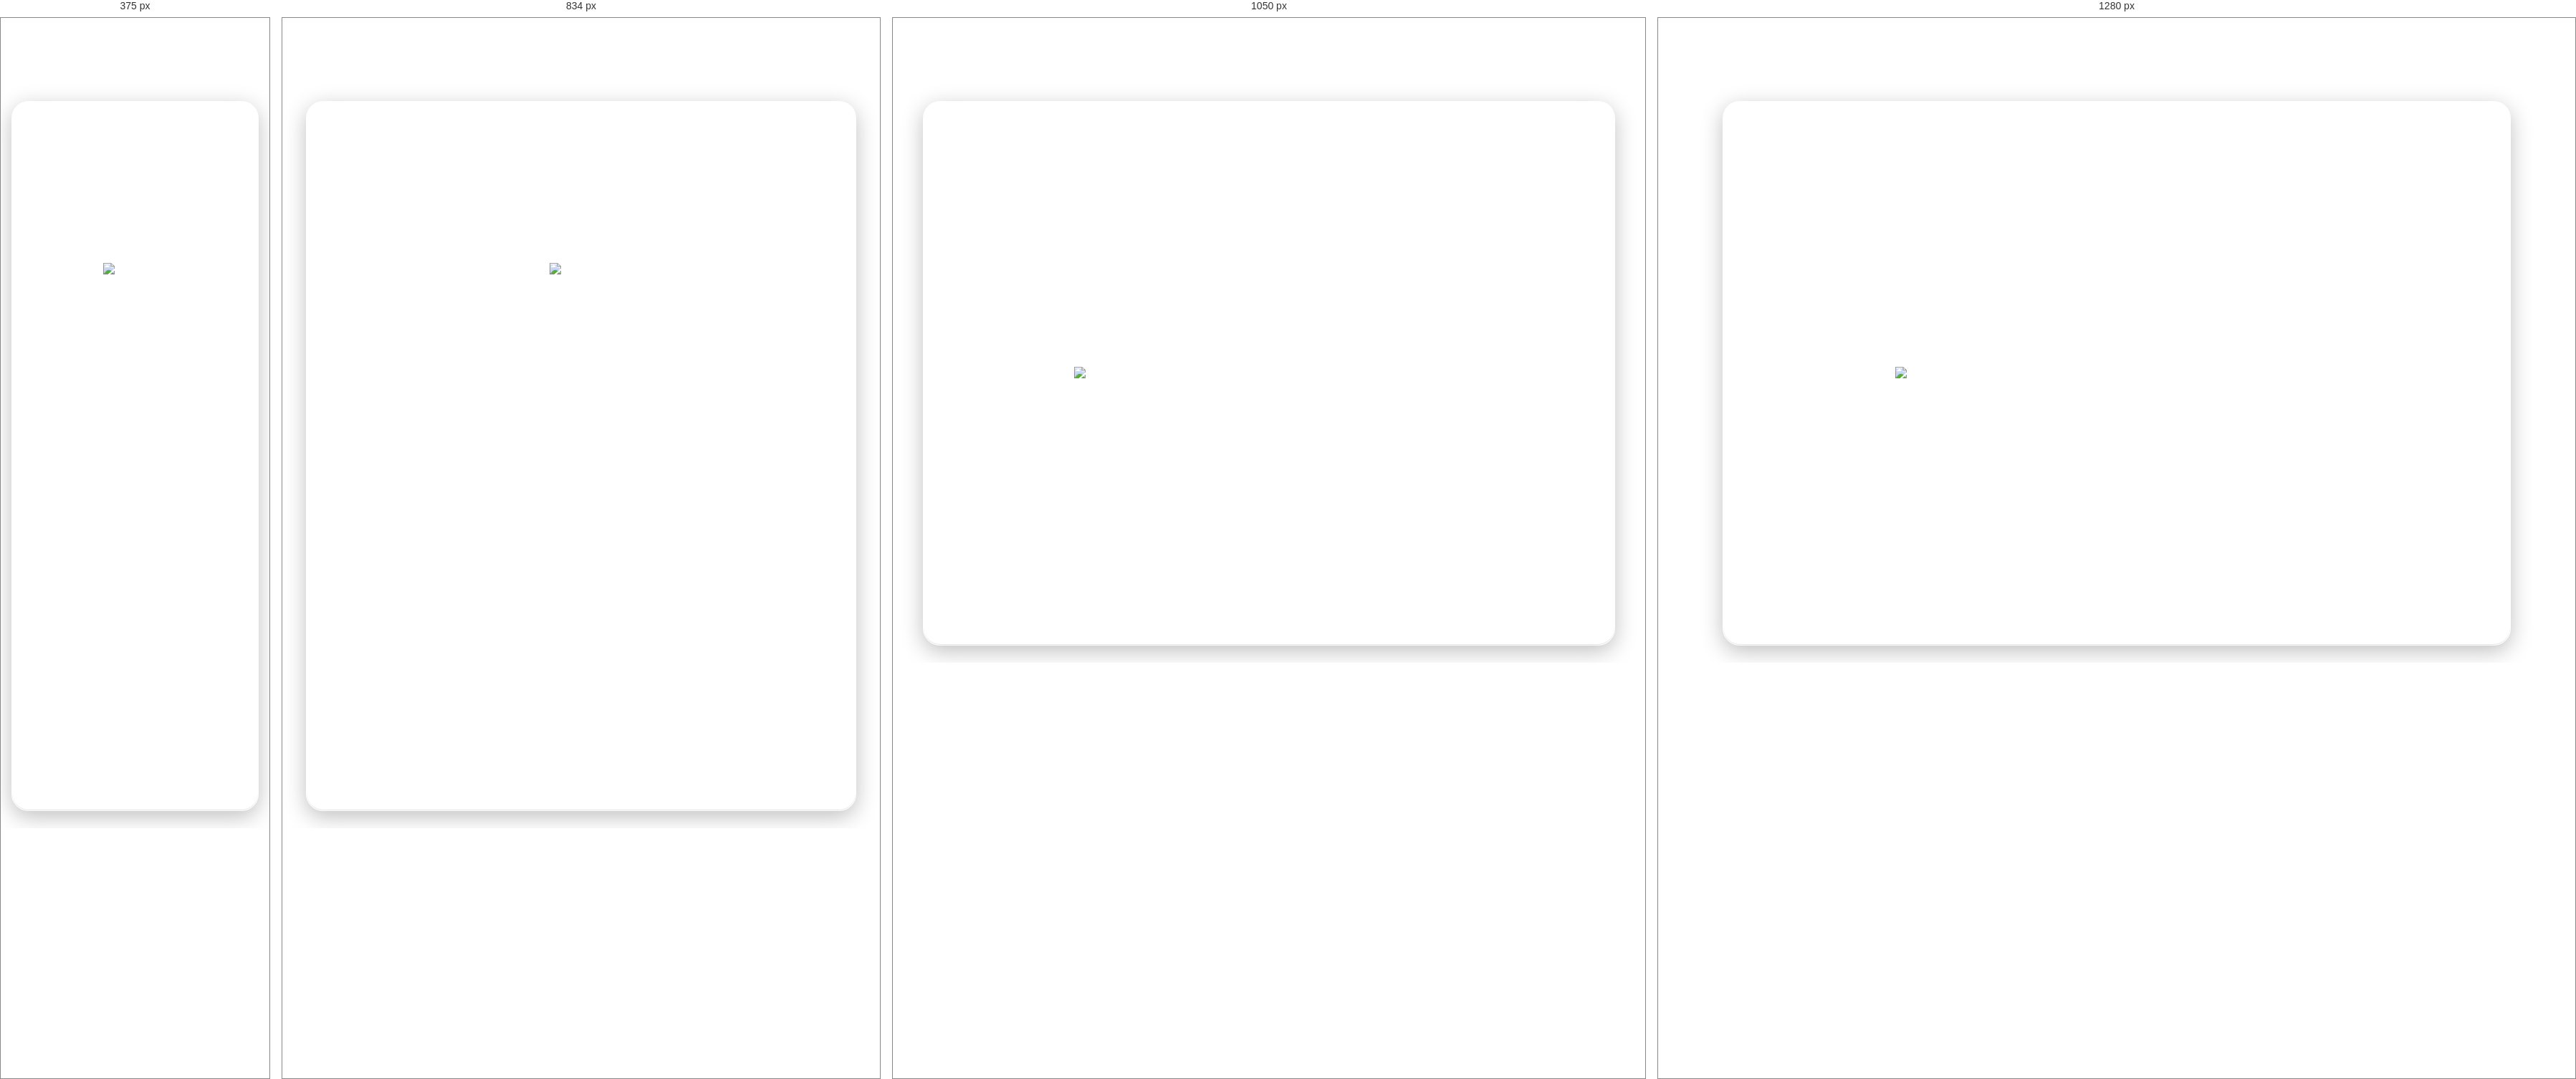
Rendered at 375 px, 834 px, 1050 px and 1280 px, left to right.

<!-- file: Publi.html -->
<!DOCTYPE html>
<html lang="es">
  <head>
    <meta charset="utf-8" />
    <meta name="viewport" content="width=device-width,initial-scale=1" />
    <title>Publi iPhone 17</title>

    <!-- Opcional: tus estilos globales -->
    <link rel="stylesheet" href="Liquid1.css" />
    <link rel="stylesheet" href="Footer/footer.css" />
    <link rel="stylesheet" href="tienda.css" />
    <link
      rel="stylesheet"
      href="https://cdnjs.cloudflare.com/ajax/libs/font-awesome/6.0.0-beta3/css/all.min.css"
    />

    <!-- Estilos de esta publi -->
    <link rel="stylesheet" href="publi.css" />
  </head>
  <body>
    <div id="navbar-placeholder"></div>
    <!-- ===== ÚNICA SECCIÓN DE LA PUBLI ===== -->
    <section class="publi-wrap glass-effect">
      <div class="publi-media">
        <img id="publiImg" src="" alt="iPhone 17" />
      </div>

      <div class="publi-info">
        <h1 class="publi-title" id="publiModel">Cargando...</h1>

        <!-- COLOR -->
        <div class="publi-panel">
          <div class="publi-label">Color</div>
          <div class="publi-row" id="colorRow">
            <!-- Dinámico desde API -->
          </div>
        </div>

        <!-- RAM -->
        <div class="publi-panel">
          <div class="publi-label">RAM</div>
          <div class="publi-row" id="ramRow">
            <!-- Dinámico desde API -->
          </div>
        </div>

        <!-- ALMACENAMIENTO -->
        <div class="publi-panel">
          <div class="publi-label">Almacenamiento</div>
          <div class="publi-row" id="capRow">
            <!-- Dinámico desde API -->
          </div>
        </div>

        <!-- CANTIDAD -->
        <div class="publi-panel">
          <div class="publi-label">Cantidad</div>
          <div class="publi-row publi-qty" id="qtyRow">
            <button class="publi-opt" data-q="-1">−</button>
            <span id="qty">1</span>
            <button class="publi-opt" data-q="+1">+</button>
          </div>
          <div class="publi-help">Máximo 5 unidades.</div>
        </div>

        <!-- PRECIO + CTA -->
        <div class="publi-price-cta">
          <div>
            <div class="publi-price" id="price">$0</div>
            <div class="publi-small" id="summary">
              <span id="sumModel">Producto</span> · <span id="sumRam">-</span> ·
              <span id="sumColor">-</span> · <span id="sumCap">-</span> · x<span
                id="sumQty"
                >1</span
              >
            </div>
          </div>

          <!-- Agrega tu redirección en data-redirect -->
          <button
            id="buyBtn"
            class="publi-btn primary"
            data-redirect="Aca la redirección"
          >
            Comprar
          </button>
        </div>
      </div>
    </section>

    <div id="footer-placeholder"></div>

    <!-- ===== FIN SECCIÓN ===== -->

    <!-- LÓGICA (comportamiento) -->
    <script>
      // Carga Navbar y Footer
      fetch("Navbar/navbar.html")
        .then((r) => r.text())
        .then((h) => {
          document.getElementById("navbar-placeholder").innerHTML = h;
        });

      fetch("Footer/footer.html")
        .then((r) => r.text())
        .then((h) => {
          document.getElementById("footer-placeholder").innerHTML = h;
        });
    </script>

    <!-- Script principal del producto -->
    <script src="js/publi.js"></script>
  </body>
</html>


/* @media block from Liquid1.css */
@media (max-width: 768px) {
  .btn-login__label {
    display: none;
  }
}

/* @media block from Liquid1.css */
@media (max-width: 768px) {
  header {
    padding: 0 1rem;
    height: 60px;
    top: 10px;
  }
  header h1 {
    font-size: 1.2rem;
  }
  nav {
    display: none;
  }
  .music-player {
    padding: 0.5rem 1rem;
  }
  .music-player__album-art {
    width: 50px;
    height: 50px;
  }
  .music-player__song-title {
    font-size: 1rem;
  }
  .music-player__artist {
    font-size: 0.8rem;
  }
  .music-player__controls {
    font-size: 1.3rem;
    gap: 0.8rem;
  }
  .bottom-nav__item {
    font-size: 0.65rem;
    width: auto;
    flex-grow: 1;
    height: calc(var(--nav-height) - 25px);
  }
  .bottom-nav__item span {
    display: none;
  }
  .bottom-nav__item i {
    font-size: 1.5rem;
    margin-bottom: 0;
  }
  .bottom-nav__search-icon {
    width: 50px;
    height: 50px;
    font-size: 1.5rem;
    flex-grow: 0;
  }
  main {
    padding-top: calc(var(--header-height) + 20px + 1rem);
    padding-bottom: calc(var(--nav-height) + 1rem);
    width: 95%;
  }
}

/* @media block from footer.css */
@media screen and (max-width: 1000px) {
  :root {
    --m: 3rem;
  }
}

/* @media block from footer.css */
@media screen and (max-width: 700px) {
  footer {
    flex-direction: column;
    padding: 5rem 20vw;
  }
  .col {
    width: 100%;
  }
}

/* @media block from footer.css */
@media (max-width:700px){
  .payments{
    grid-template-columns: repeat(3, 52px); /* sigue 3 por fila */
    column-gap: 10px; row-gap: 10px;
    width: calc(3*52px + 2*10px);
    transform: none; /* evita desborde en pantallas chicas */
  }
  .pay{ width: 52px; height: 52px; }
}

/* @media block from footer.css */
@media (max-width:700px){
  #footer .col1{ grid-template-columns: 1fr; }
  #footer .col1 .payments{ grid-column: 1; }
}

/* @media block from footer.css */
@media (max-width: 900px){
  #footer .col2
}

/* @media block from publi.css */
@media (max-width:1100px){
  .publi-wrap{ grid-template-columns: 520px 1fr; }
  .publi-media{ min-height:520px; }
  .publi-media img{ max-height:520px; }
}

/* @media block from publi.css */
@media (max-width: 1100px){
  .publi-wrap{ grid-template-columns: 460px 1fr; }
  .publi-media{ min-height: 480px; }
  .publi-media img{ max-height: 480px; }
}

/* @media block from publi.css */
@media (max-width: 980px){
  .publi-wrap{ grid-template-columns: 1fr; }
  .publi-media{ min-height: 420px; }
  .publi-media img{ max-height: 420px; }
}